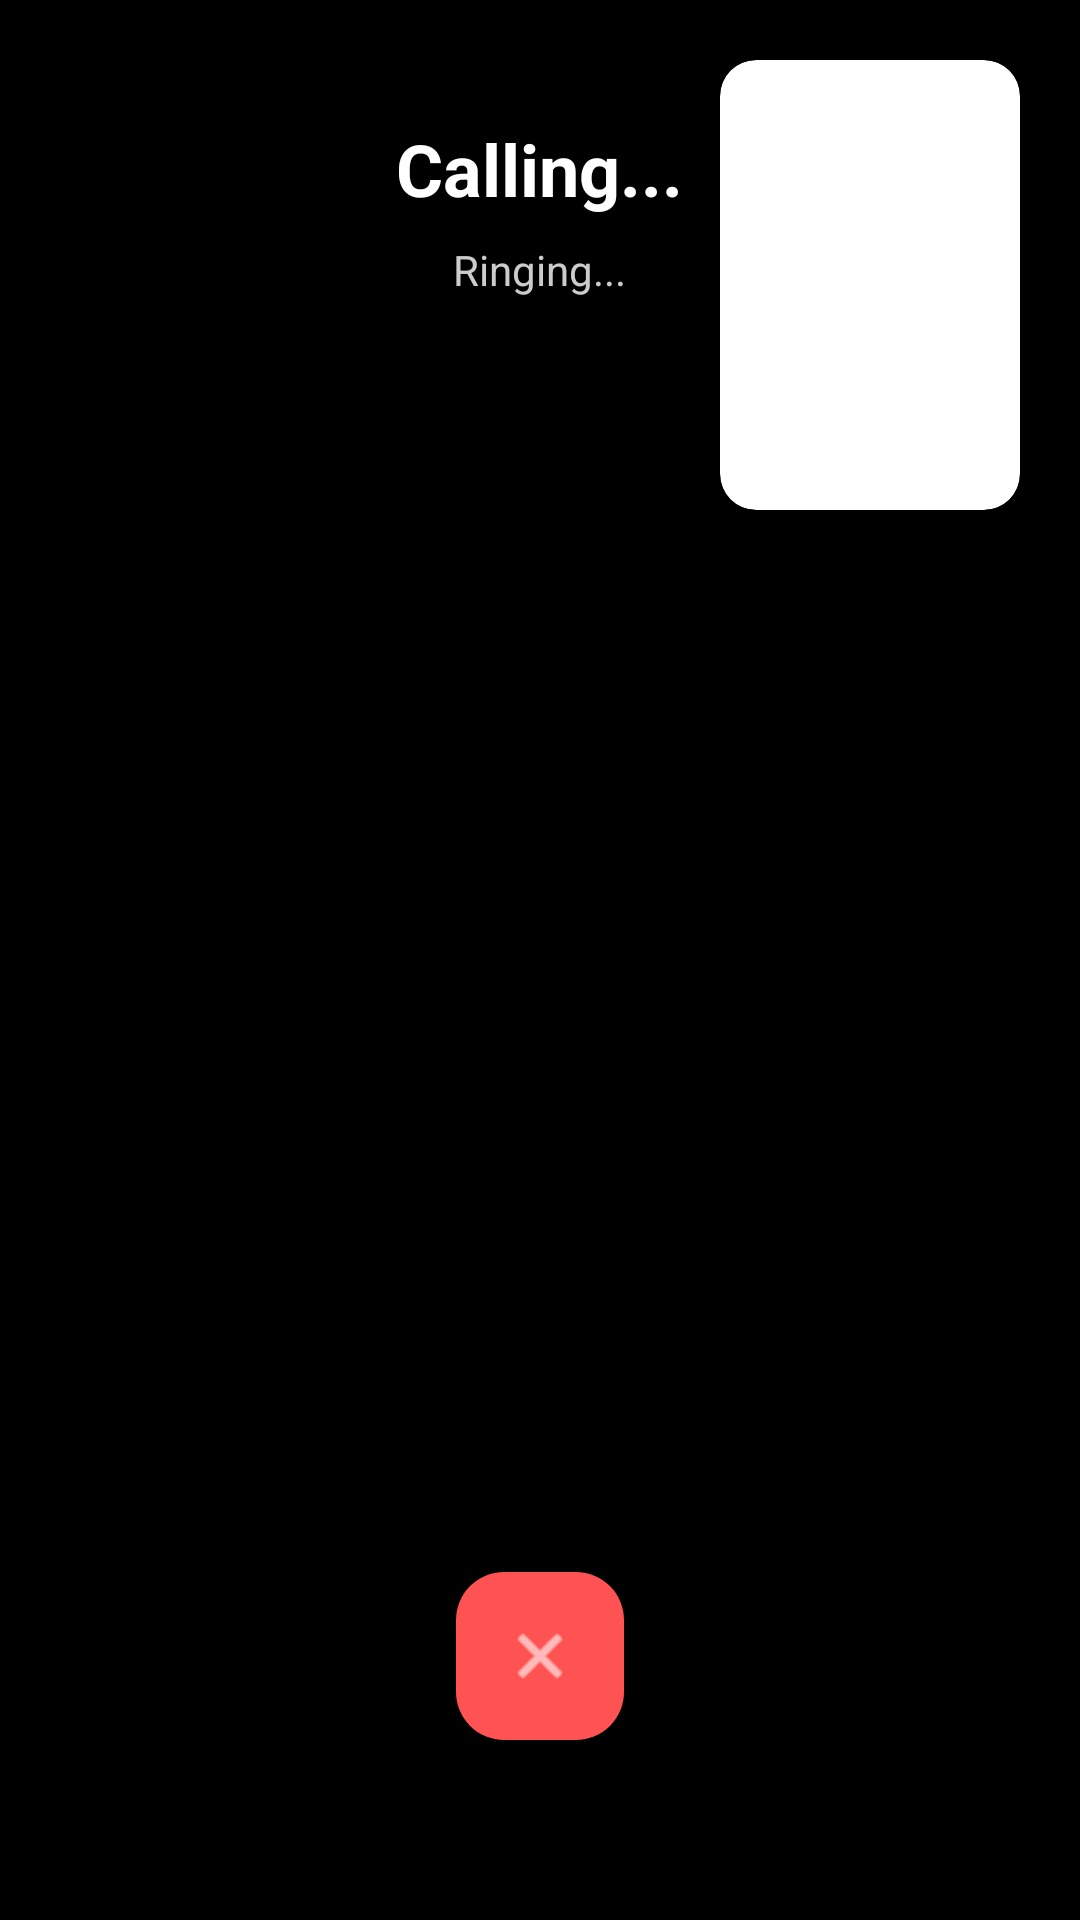

Reconstruct the res/layout file that produces this screen, plus the resources it refers to.
<!-- AndroidManifest.xml: application theme Theme.PrathamaChikitse -->
<!-- res/layout/activity_video_call.xml -->
<?xml version="1.0" encoding="utf-8"?>
<FrameLayout xmlns:android="http://schemas.android.com/apk/res/android"
    xmlns:app="http://schemas.android.com/apk/res-auto"
    android:layout_width="match_parent"
    android:layout_height="match_parent"
    android:background="#000000">

    
    <ImageView
        android:id="@+id/ivDoctorVideo"
        android:layout_width="match_parent"
        android:layout_height="match_parent"
        android:scaleType="centerCrop"
        android:src="@drawable/gradient_blue"
        android:visibility="gone" />

    
    <androidx.cardview.widget.CardView
        android:layout_width="100dp"
        android:layout_height="150dp"
        android:layout_gravity="top|end"
        android:layout_margin="20dp"
        app:cardCornerRadius="12dp"
        app:cardElevation="8dp">
        <ImageView
            android:layout_width="match_parent"
            android:layout_height="match_parent"
            android:scaleType="centerCrop"
            android:src="@drawable/ic_patient" />
    </androidx.cardview.widget.CardView>

    
    <LinearLayout
        android:layout_width="match_parent"
        android:layout_height="match_parent"
        android:orientation="vertical"
        android:gravity="center_horizontal"
        android:padding="40dp">

        <TextView
            android:id="@+id/tvCallingName"
            android:layout_width="wrap_content"
            android:layout_height="wrap_content"
            android:text="Calling..."
            android:textColor="#FFFFFF"
            android:textSize="24sp"
            android:textStyle="bold" />

        <TextView
            android:id="@+id/tvCallStatus"
            android:layout_width="wrap_content"
            android:layout_height="wrap_content"
            android:text="Ringing..."
            android:textColor="#CCCCCC"
            android:layout_marginTop="8dp" />

        <View
            android:layout_width="0dp"
            android:layout_height="0dp"
            android:layout_weight="1" />

        <com.google.android.material.floatingactionbutton.FloatingActionButton
            android:id="@+id/fabEndCall"
            android:layout_width="wrap_content"
            android:layout_height="wrap_content"
            android:src="@android:drawable/ic_menu_close_clear_cancel"
            app:backgroundTint="#FF5252"
            app:tint="#FFFFFF"
            android:layout_marginBottom="20dp" />

    </LinearLayout>

</FrameLayout>
<!-- resources referenced by this layout -->
<resources>
  <!-- drawable gradient_blue (drawable) -->
  <?xml version="1.0" encoding="utf-8"?>
  <shape xmlns:android="http://schemas.android.com/apk/res/android"
      android:shape="rectangle">
      <gradient
          android:startColor="#1565C0"
          android:endColor="#42A5F5"
          android:angle="45"/>
  </shape>
  <style name="Theme.PrathamaChikitse" parent="Theme.Material3.DayNight.NoActionBar">
          <item name="colorPrimary">@color/primary_brand</item>
          <item name="colorSecondary">@color/accent_medical</item>
          <item name="android:windowBackground">@color/bg_soft</item>
          <item name="android:statusBarColor">@color/primary_dark</item>
      </style>
  <color name="primary_brand">#0056D2</color>
  <color name="accent_medical">#00BFA5</color>
  <color name="bg_soft">#F8FAFD</color>
  <color name="primary_dark">#003A94</color>
</resources>
